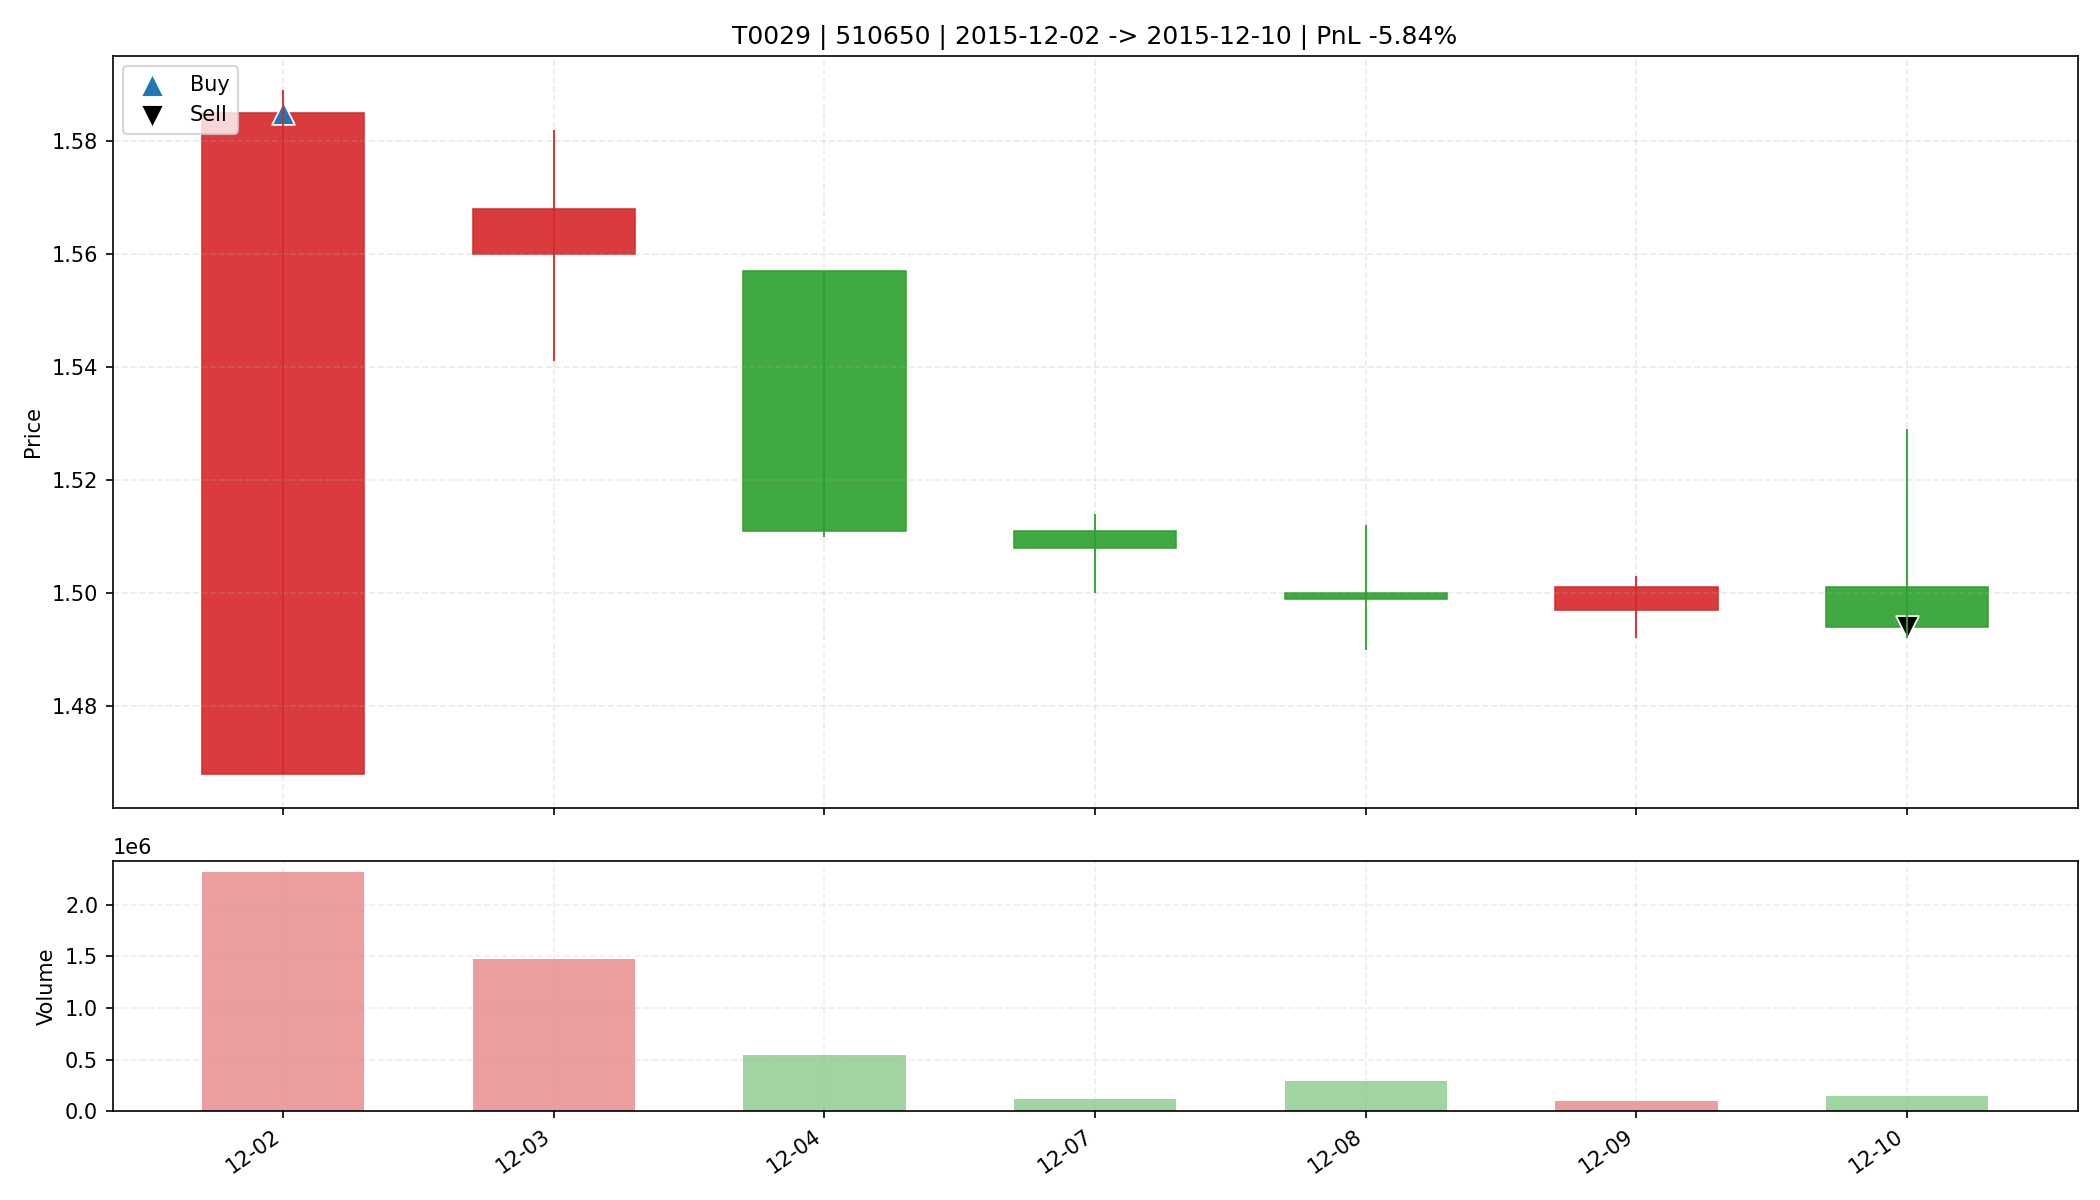

The table this chart was drawn from, first rows:
date, open, high, low, close, amount, volume, trade_id, code, buy_date, sell_date, buy_price, sell_price, matched_shares, buy_reason, sell_reason, sell_profit_pct, sell_hold_days, is_buy_day, is_sell_day, holding_day_index
2015-12-02, 1.468, 1.589, 1.468, 1.585, 3571410, 2314800, T0029, 510650, 2015-12-02, 2015-12-10, 1.585, 1.494, 20800, 前10日振幅7.8%, 阳线涨幅8.0%, 突破均线, 放量2.8倍(温和+爆发…, 跌破MA10, -5.836, 6.0, True, False, 0
2015-12-03, 1.56, 1.582, 1.541, 1.568, 2306185, 1475700, T0029, 510650, 2015-12-02, 2015-12-10, 1.585, 1.494, 20800, 前10日振幅7.8%, 阳线涨幅8.0%, 突破均线, 放量2.8倍(温和+爆发…, 跌破MA10, -5.836, 6.0, False, False, 1
2015-12-04, 1.557, 1.557, 1.51, 1.511, 828191, 542700, T0029, 510650, 2015-12-02, 2015-12-10, 1.585, 1.494, 20800, 前10日振幅7.8%, 阳线涨幅8.0%, 突破均线, 放量2.8倍(温和+爆发…, 跌破MA10, -5.836, 6.0, False, False, 2
2015-12-07, 1.511, 1.514, 1.5, 1.508, 180149, 119500, T0029, 510650, 2015-12-02, 2015-12-10, 1.585, 1.494, 20800, 前10日振幅7.8%, 阳线涨幅8.0%, 突破均线, 放量2.8倍(温和+爆发…, 跌破MA10, -5.836, 6.0, False, False, 3
2015-12-08, 1.5, 1.512, 1.49, 1.499, 437950, 292810, T0029, 510650, 2015-12-02, 2015-12-10, 1.585, 1.494, 20800, 前10日振幅7.8%, 阳线涨幅8.0%, 突破均线, 放量2.8倍(温和+爆发…, 跌破MA10, -5.836, 6.0, False, False, 4
2015-12-09, 1.497, 1.503, 1.492, 1.501, 143787, 96100, T0029, 510650, 2015-12-02, 2015-12-10, 1.585, 1.494, 20800, 前10日振幅7.8%, 阳线涨幅8.0%, 突破均线, 放量2.8倍(温和+爆发…, 跌破MA10, -5.836, 6.0, False, False, 5
2015-12-10, 1.501, 1.529, 1.492, 1.494, 220583, 146000, T0029, 510650, 2015-12-02, 2015-12-10, 1.585, 1.494, 20800, 前10日振幅7.8%, 阳线涨幅8.0%, 突破均线, 放量2.8倍(温和+爆发…, 跌破MA10, -5.836, 6.0, False, True, 6
